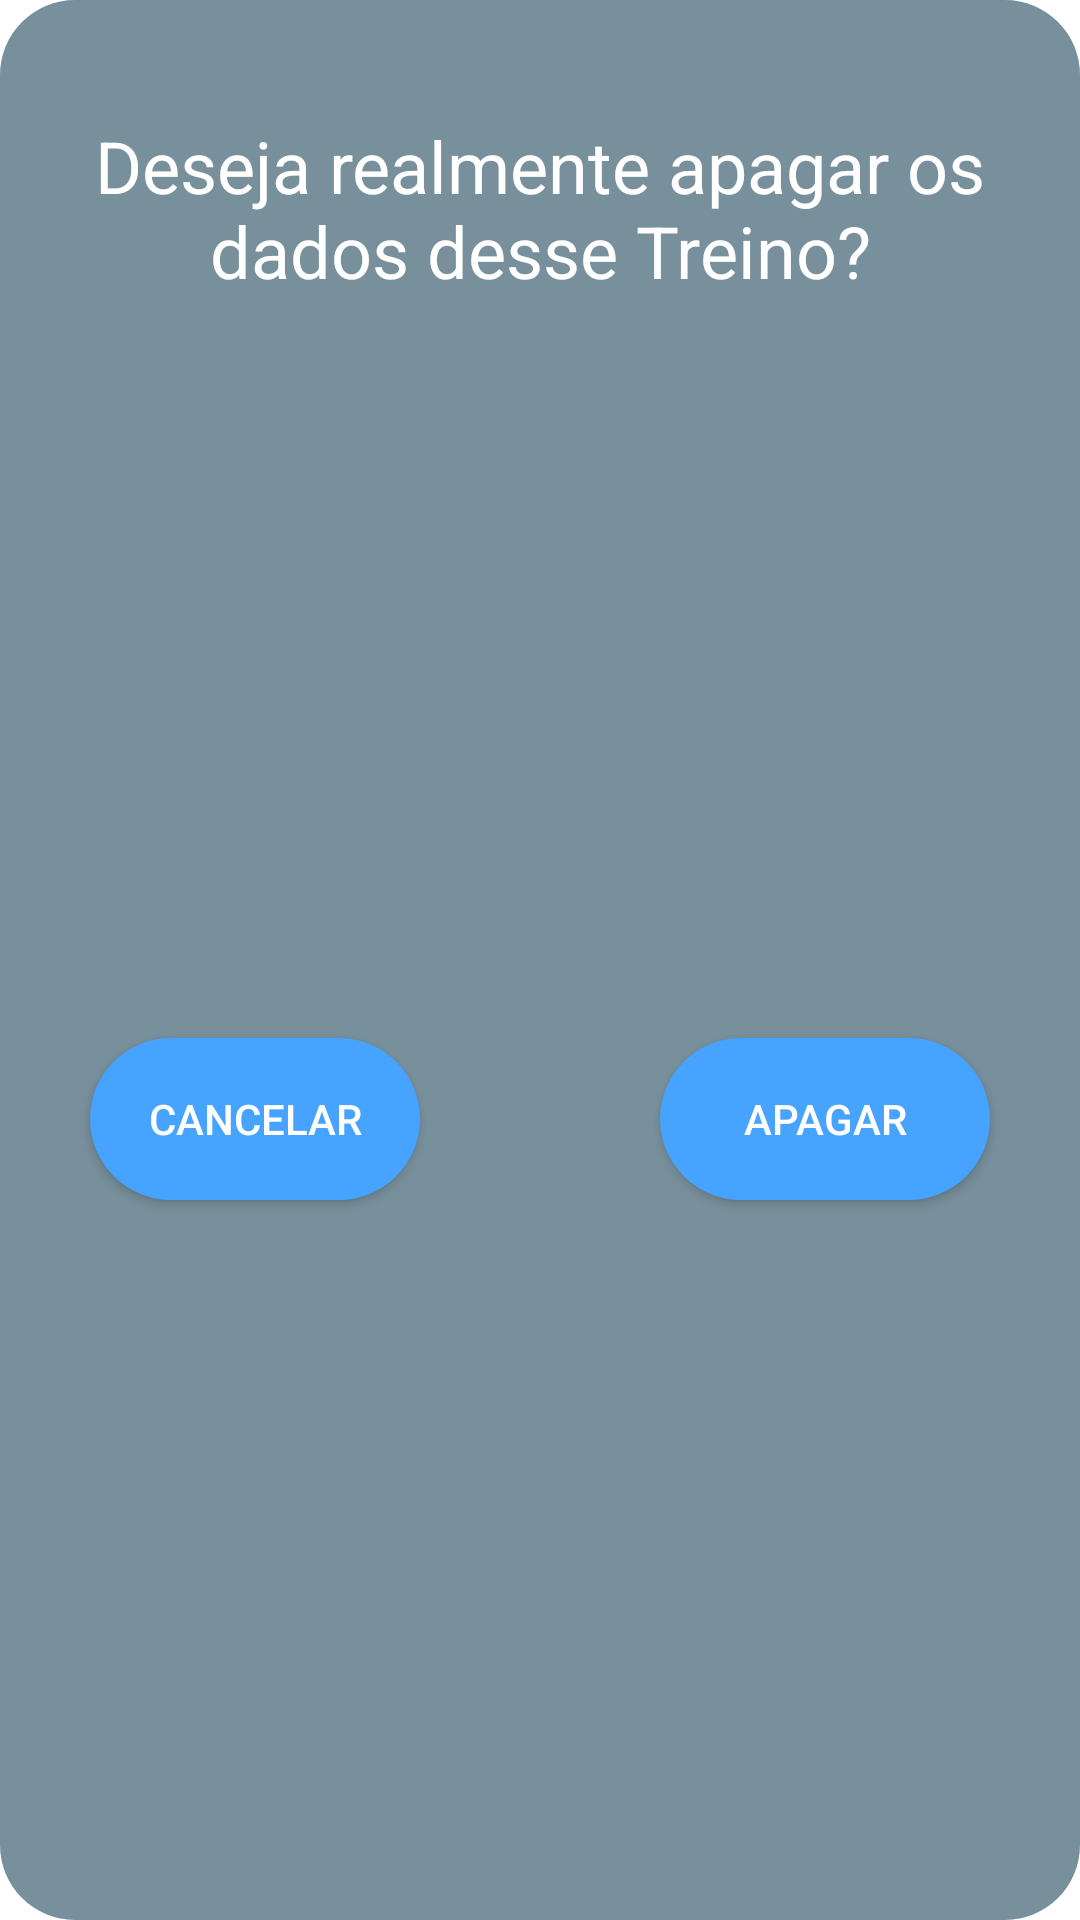

Reconstruct the res/layout file that produces this screen, plus the resources it refers to.
<!-- AndroidManifest.xml: application theme Theme.VipTraining -->
<!-- res/layout/fragment_dialog_option.xml -->
<?xml version="1.0" encoding="utf-8"?>
<androidx.constraintlayout.widget.ConstraintLayout xmlns:android="http://schemas.android.com/apk/res/android"
    xmlns:app="http://schemas.android.com/apk/res-auto"
    android:layout_width="wrap_content"
    android:layout_height="wrap_content"
    android:background="@drawable/background_dialog_delete">

    <TextView
        android:id="@+id/frag_title"
        style="@style/TextAppearance.AppCompat.Headline"
        android:layout_width="wrap_content"
        android:layout_height="0dp"
        android:layout_marginTop="14dp"
        android:padding="15dp"
        android:text="@string/option6"
        android:textAlignment="center"
        android:textColor="@color/white"
        app:layout_constraintEnd_toEndOf="parent"
        app:layout_constraintStart_toStartOf="parent"
        app:layout_constraintTop_toTopOf="parent" />

    <androidx.appcompat.widget.AppCompatButton
        android:id="@+id/btn_cancel"
        android:layout_width="110dp"
        android:layout_height="54dp"
        android:layout_marginStart="20dp"
        android:layout_marginTop="16dp"
        android:layout_marginBottom="15dp"
        android:background="@drawable/button"
        android:padding="10dp"
        android:text="@string/cancelar"
        android:textColor="@color/white"
        app:layout_constraintBottom_toBottomOf="parent"
        app:layout_constraintStart_toStartOf="parent"
        app:layout_constraintTop_toBottomOf="@+id/frag_title" />

    <androidx.appcompat.widget.AppCompatButton
        android:id="@+id/btn_delete_item"
        android:layout_width="110dp"
        android:layout_height="54dp"
        android:layout_marginTop="16dp"
        android:layout_marginEnd="20dp"
        android:layout_marginBottom="15dp"
        android:background="@drawable/button"
        android:padding="10dp"
        android:text="@string/apagar"
        android:textColor="@color/white"
        app:layout_constraintBottom_toBottomOf="parent"
        app:layout_constraintEnd_toEndOf="parent"
        app:layout_constraintTop_toBottomOf="@+id/frag_title" />

</androidx.constraintlayout.widget.ConstraintLayout>
<!-- resources referenced by this layout -->
<resources>
  <color name="white">#FFFFFFFF</color>
  <!-- drawable background_dialog_delete (drawable) -->
  <?xml version="1.0" encoding="utf-8"?>
  <shape xmlns:android="http://schemas.android.com/apk/res/android"
      android:shape="rectangle">
      <solid android:color="@color/cinza_dark"></solid>
      <corners android:radius="25dp" />
      <padding
          android:left="10dp"
          android:top="10dp"
          android:right="10dp"
          android:bottom="10dp" />
  </shape>
  <!-- drawable button (drawable-v24) -->
  <?xml version="1.0" encoding="utf-8"?>
  <shape xmlns:android="http://schemas.android.com/apk/res/android"
      android:shape="rectangle">
      <solid android:color="@color/violet_dark" />
      <corners android:radius="200dp" />
      <size
          android:height="16dp"
          android:width="32dp" />
  </shape>
  <string name="apagar">Apagar</string>
  <string name="cancelar">Cancelar</string>
  <string name="option6">Deseja realmente apagar os dados desse Treino?</string>
  <style name="Theme.VipTraining" parent="Theme.MaterialComponents.DayNight.DarkActionBar">
          
          <item name="colorPrimary">@color/purple_500</item>
          <item name="colorPrimaryVariant">@color/purple_700</item>
          <item name="colorOnPrimary">@color/white</item>
          
          <item name="colorSecondary">@color/teal_200</item>
          <item name="colorSecondaryVariant">@color/teal_700</item>
          <item name="colorOnSecondary">@color/black</item>
          
          <item name="android:statusBarColor" tools:targetApi="l">?attr/colorPrimaryVariant</item>
          
          <item name="bottomSheetDialogTheme">@style/AppBottomSheetDialogTheme</item>
      </style>
  <color name="cinza_dark">#78909c</color>
  <color name="violet_dark">#46A3FF</color>
  <color name="purple_500">#FF6200EE</color>
  <color name="purple_700">#FF3700B3</color>
  <color name="teal_200">#FF03DAC5</color>
  <color name="teal_700">#FF018786</color>
  <color name="black">#FF000000</color>
  <style name="AppBottomSheetDialogTheme" parent="Theme.MaterialComponents.Light.BottomSheetDialog">
          <item name="bottomSheetStyle">@style/CustomBottomSheetStyle</item>
      </style>
  <style name="CustomBottomSheetStyle" parent="Widget.Design.BottomSheet.Modal">
          <item name="android:background">@drawable/background_dialog</item>
      </style>
  <!-- drawable background_dialog (drawable) -->
  <?xml version="1.0" encoding="utf-8"?>
  <shape xmlns:android="http://schemas.android.com/apk/res/android"
      android:shape="rectangle">
      <solid android:color="@color/black"></solid>
      <corners android:topLeftRadius="50dp"
          android:topRightRadius="50dp"/>
  </shape>
</resources>
